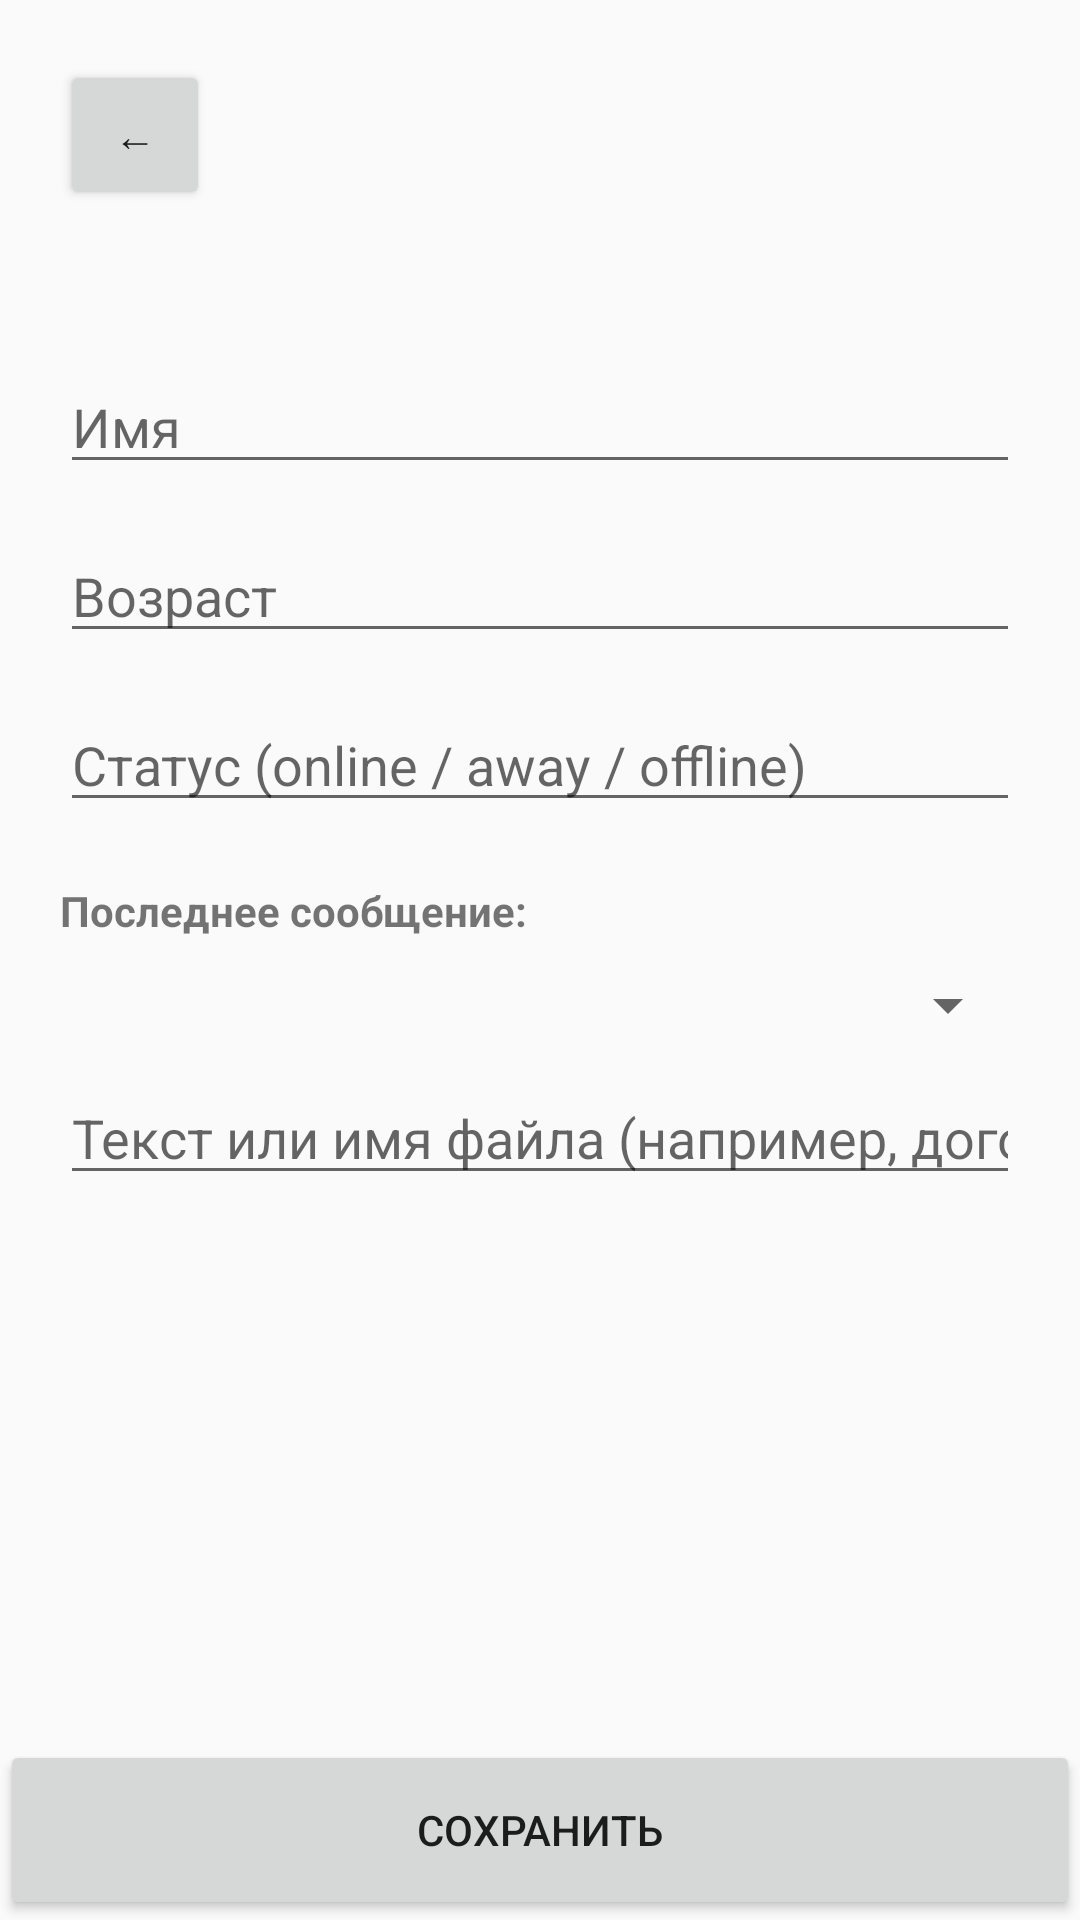

Android layout source for this screen:
<!-- AndroidManifest.xml: activity theme Theme.AppCompat.Light.NoActionBar -->
<!-- res/layout/activity_user.xml -->
<?xml version="1.0" encoding="utf-8"?>
<FrameLayout xmlns:android="http://schemas.android.com/apk/res/android"
    android:layout_width="match_parent"
    android:layout_height="match_parent">

    <Button
        android:onClick="back"
        android:text="←"
        android:layout_marginLeft="20dp"
        android:layout_marginTop="20dp"
        android:layout_width="50dp"
        android:layout_height="50dp"/>

    <LinearLayout
        android:layout_width="match_parent"
        android:layout_height="match_parent"
        android:layout_marginTop="100dp"
        android:layout_marginBottom="60dp"
        android:padding="20dp"
        android:orientation="vertical">

        <EditText
            android:id="@+id/NameTextView"
            android:hint="Имя"
            android:maxLines="1"
            android:inputType="text"
            android:layout_width="match_parent"
            android:layout_height="wrap_content"/>

        <EditText
            android:id="@+id/AgeTextView"
            android:hint="Возраст"
            android:inputType="number"
            android:maxLines="1"
            android:layout_marginTop="15dp"
            android:layout_width="match_parent"
            android:layout_height="wrap_content"/>

        <EditText
            android:id="@+id/StateTextView"
            android:hint="Статус (online / away / offline)"
            android:inputType="textMultiLine"
            android:layout_marginTop="15dp"
            android:layout_width="match_parent"
            android:layout_height="wrap_content"/>

        <TextView
            android:text="Последнее сообщение:"
            android:textStyle="bold"
            android:layout_marginTop="20dp"
            android:layout_width="match_parent"
            android:layout_height="wrap_content"/>

        <Spinner
            android:id="@+id/MessageTypeSpinner"
            android:layout_width="match_parent"
            android:layout_height="wrap_content"
            android:layout_marginTop="10dp"/>

        <EditText
            android:id="@+id/LastMessageEditText"
            android:hint="Текст или имя файла (например, договор.pdf)"
            android:inputType="text"
            android:layout_marginTop="10dp"
            android:layout_width="match_parent"
            android:layout_height="wrap_content"/>
    </LinearLayout>

    <Button
        android:text="СОХРАНИТЬ"
        android:onClick="save"
        android:layout_gravity="bottom"
        android:layout_width="match_parent"
        android:layout_height="60dp"/>
</FrameLayout>
<!-- resources referenced by this layout -->
<resources>

</resources>
